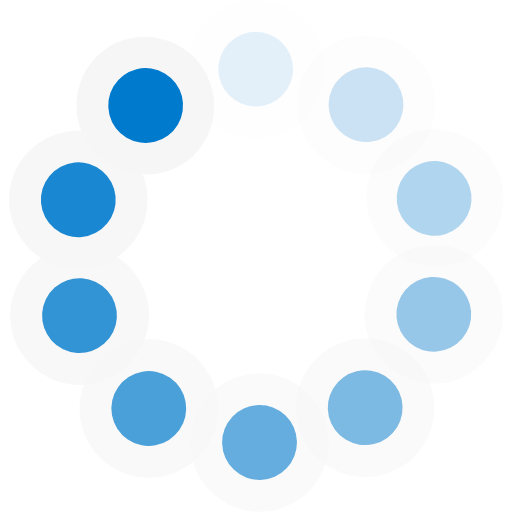
t = 0.00 s
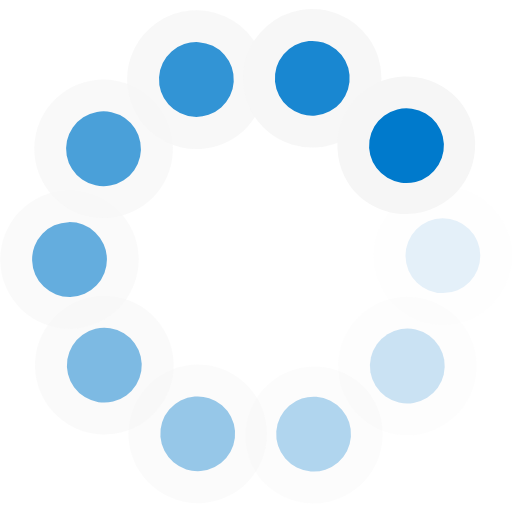
t = 0.50 s
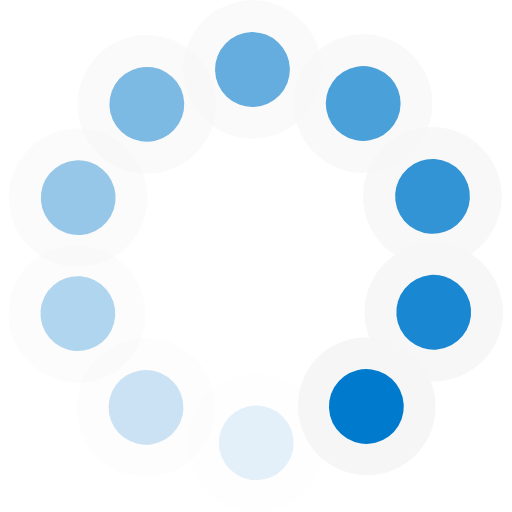
t = 1.00 s
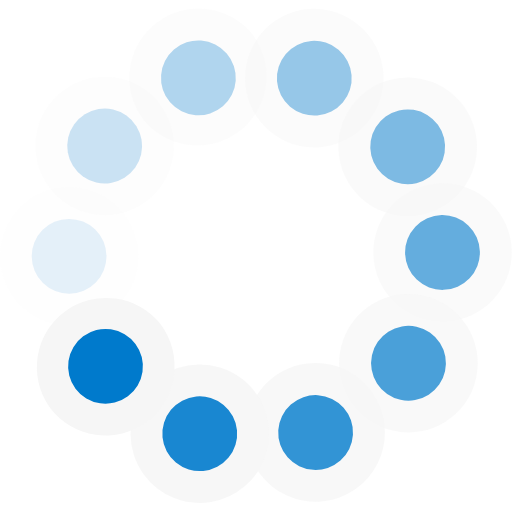
t = 1.50 s

The animated SVG that drew these frames (rendered in a browser with its animation timeline set to each time). Animation: 1 SMIL element (animateTransform=1); one cycle of 2.00 s, repeats indefinitely.

<svg xmlns="http://www.w3.org/2000/svg" viewBox="0 0 16 16"><defs><style>.cls-1,.cls-11,.cls-13,.cls-15,.cls-17,.cls-19,.cls-3,.cls-5,.cls-7,.cls-9,.icon-canvas-transparent{fill:#f6f6f6;}.icon-canvas-transparent{opacity:0;}.cls-1,.cls-2{opacity:0.1;}.cls-10,.cls-12,.cls-14,.cls-16,.cls-18,.cls-2,.cls-20,.cls-4,.cls-6,.cls-8{fill:#007acc;}.cls-3,.cls-4{opacity:0.2;}.cls-5,.cls-6{opacity:0.3;}.cls-7,.cls-8{opacity:0.4;}.cls-10,.cls-9{opacity:0.5;}.cls-11,.cls-12{opacity:0.6;}.cls-13,.cls-14{opacity:0.7;}.cls-15,.cls-16{opacity:0.8;}.cls-17,.cls-18{opacity:0.9;}</style></defs><title>Loading_16x</title><g id="canvas"><path class="icon-canvas-transparent" d="M16,0V16H0V0Z"/></g><g id="iconBg"><path class="cls-1" d="M10.155,2.138A2.165,2.165,0,1,1,9.506.615,2.167,2.167,0,0,1,10.155,2.138Z"/><path class="cls-2" d="M9.16,2.148A1.169,1.169,0,1,1,7.979.991,1.169,1.169,0,0,1,9.16,2.148Z"/><path class="cls-3" d="M13.2,4.529a2.164,2.164,0,1,1-.5-3.019,2.165,2.165,0,0,1,.5,3.019Z"/><path class="cls-4" d="M12.389,3.95a1.169,1.169,0,1,1-.272-1.63A1.169,1.169,0,0,1,12.389,3.95Z"/><path class="cls-5" d="M14.839,7.952a2.165,2.165,0,0,1-2.546-3.5,2.2,2.2,0,0,1,.593-.3,2.165,2.165,0,0,1,1.953,3.807Z"/><path class="cls-6" d="M13.933,7.31a1.169,1.169,0,1,1,.743-1.477A1.169,1.169,0,0,1,13.933,7.31Z"/><path class="cls-7" d="M15.616,10.485a2.164,2.164,0,1,1-1.4-2.724A2.151,2.151,0,0,1,15.616,10.485Z"/><path class="cls-8" d="M14.669,10.18a1.169,1.169,0,1,1-.754-1.471A1.169,1.169,0,0,1,14.669,10.18Z"/><path class="cls-9" d="M12.685,14.491a2.165,2.165,0,1,1,.478-3.023A2.168,2.168,0,0,1,12.685,14.491Z"/><path class="cls-10" d="M12.1,13.685a1.169,1.169,0,1,1,.258-1.632A1.169,1.169,0,0,1,12.1,13.685Z"/><path class="cls-11" d="M10.274,13.78A2.163,2.163,0,1,1,8.06,11.667,2.167,2.167,0,0,1,10.274,13.78Z"/><path class="cls-12" d="M9.279,13.8a1.169,1.169,0,1,1-1.2-1.141A1.169,1.169,0,0,1,9.279,13.8Z"/><path class="cls-13" d="M6.426,14A2.163,2.163,0,1,1,2.874,11.53a2.14,2.14,0,0,1,.5-.515A2.164,2.164,0,0,1,6.426,14Z"/><path class="cls-14" d="M5.609,13.433a1.169,1.169,0,1,1-.292-1.627A1.168,1.168,0,0,1,5.609,13.433Z"/><path class="cls-15" d="M3.756,11.614a2.166,2.166,0,0,1-2.219.195,2.165,2.165,0,0,1-.326-3.7,2.183,2.183,0,0,1,.567-.294,2.164,2.164,0,0,1,1.978,3.8Z"/><path class="cls-16" d="M2.865,10.968a1.169,1.169,0,1,1,.724-1.486A1.168,1.168,0,0,1,2.865,10.968Z"/><path class="cls-17" d="M4.516,6.879a2.165,2.165,0,0,1-2.708,1.43,2.164,2.164,0,0,1-.634-3.817A2.165,2.165,0,0,1,4.516,6.879Z"/><path class="cls-18" d="M3.564,6.586a1.169,1.169,0,1,1-.773-1.461A1.17,1.17,0,0,1,3.564,6.586Z"/><path class="cls-19" d="M5.848,5.031a2.178,2.178,0,0,1-3.03-.441,2.163,2.163,0,0,1,.44-3.027l.022-.017A2.165,2.165,0,0,1,5.848,5.031Z"/><path class="cls-20" d="M5.252,4.233A1.169,1.169,0,1,1,5.49,2.6,1.168,1.168,0,0,1,5.252,4.233Z"/>
<animateTransform attributeName="transform" type="rotate" from="0 8 8" to="360 8 8" dur="2s" begin="0" repeatCount="indefinite" ></animateTransform>
</g></svg>